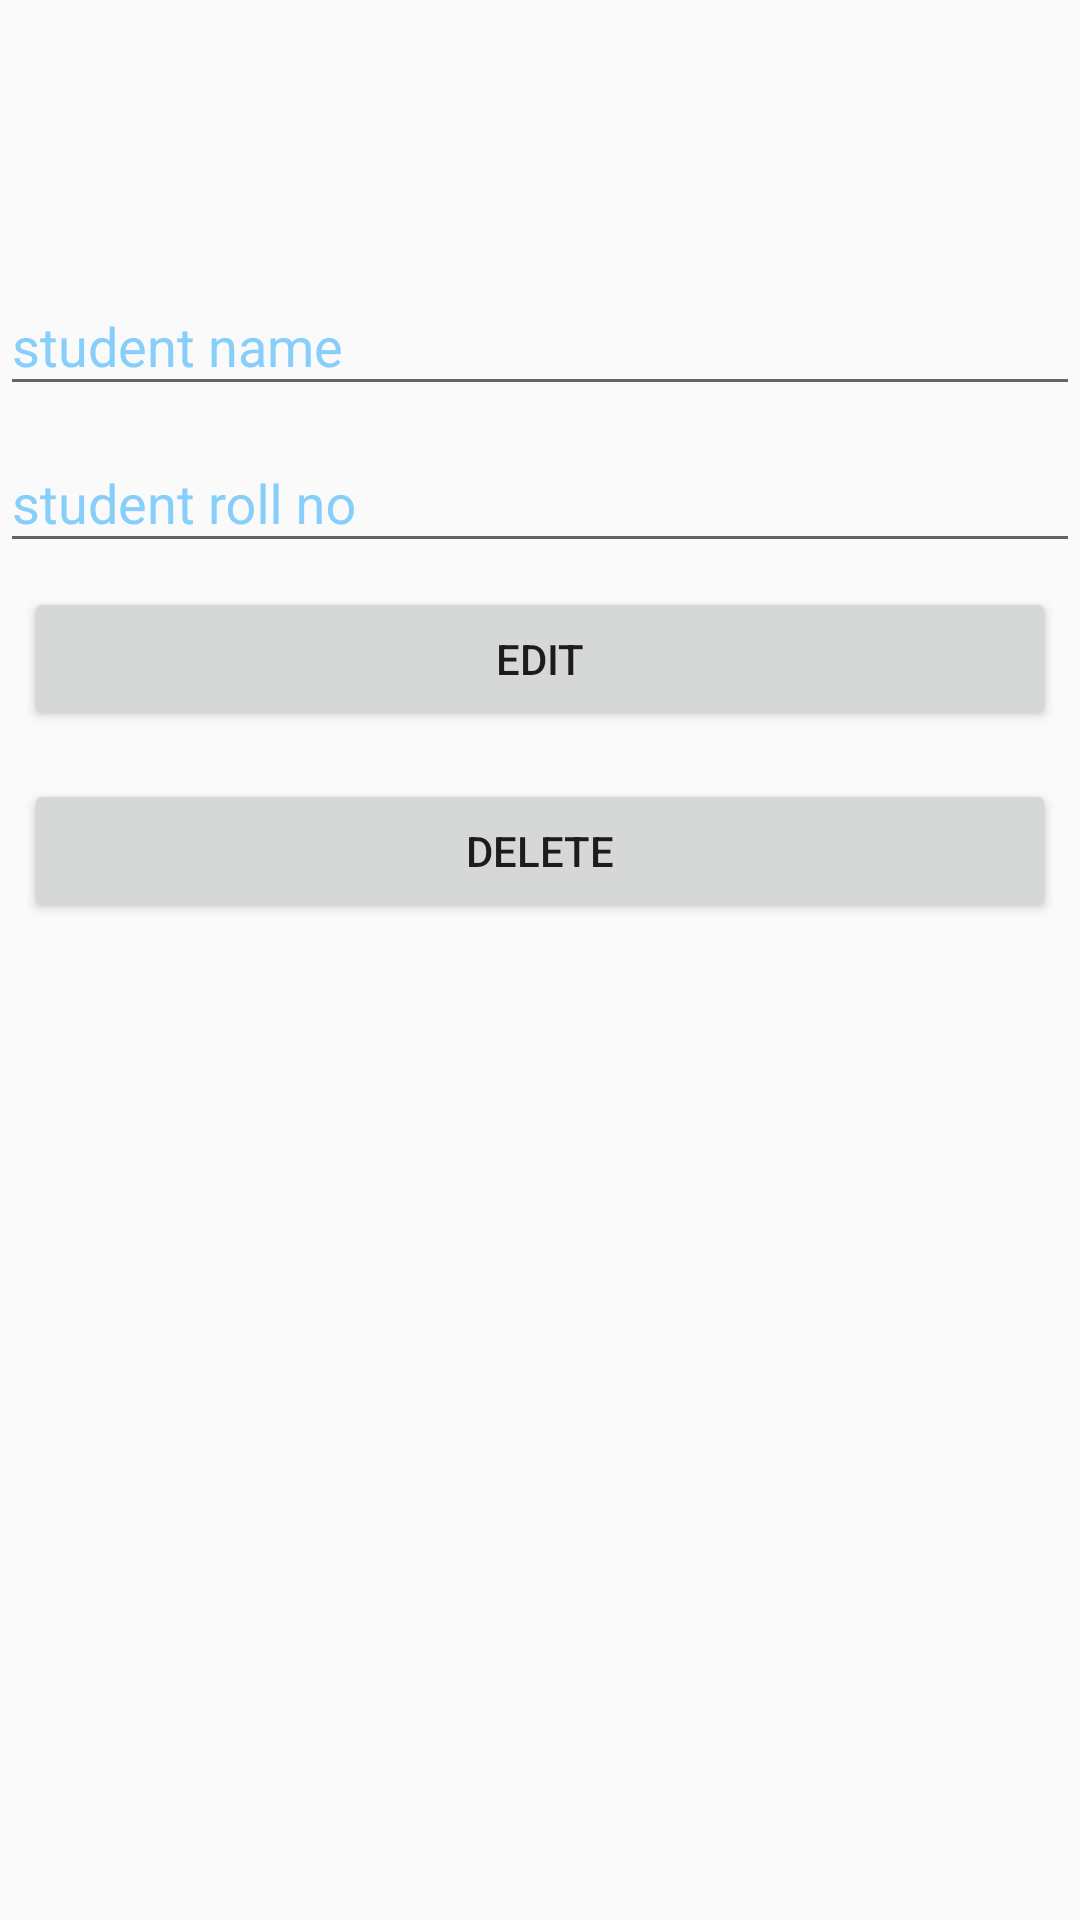

Produce the Android XML layout that renders to this screen, including the resource entries it uses.
<!-- AndroidManifest.xml: application theme AppTheme.NoActionBar -->
<!-- res/layout/activity_edit_student.xml -->
<?xml version="1.0" encoding="utf-8"?>
<LinearLayout xmlns:android="http://schemas.android.com/apk/res/android"
    xmlns:app="http://schemas.android.com/apk/res-auto"
    xmlns:tools="http://schemas.android.com/tools"
    android:layout_width="match_parent"
    android:layout_height="match_parent"
    tools:context=".dashboard.teacher.EditStudentActivity"
    android:orientation="vertical"
    android:layout_margin="@dimen/small_margin"
    >
    <android.support.v7.widget.Toolbar
        android:layout_width="match_parent"
        android:layout_height="wrap_content"
        android:id="@+id/toolbar"
        />

    <TextView
        android:layout_width="match_parent"
        android:layout_height="wrap_content"
        android:id="@+id/tvClass"
        android:layout_marginBottom="@dimen/small_margin"
        android:textColor="@color/black"
        />
    <android.support.design.widget.TextInputLayout
        android:layout_width="match_parent"
        android:layout_height="wrap_content">
        <EditText
            android:layout_width="match_parent"
            android:layout_height="wrap_content"
            android:hint="student name"
            android:id="@+id/edtName"
            />
    </android.support.design.widget.TextInputLayout>
    <android.support.design.widget.TextInputLayout
        android:layout_width="match_parent"
        android:layout_height="wrap_content">
        <EditText
            android:layout_width="match_parent"
            android:layout_height="wrap_content"
            android:hint="student roll no"
            android:id="@+id/edtRollNo"
            />
    </android.support.design.widget.TextInputLayout>
    <Button
        android:layout_width="match_parent"
        android:layout_height="wrap_content"
        android:layout_gravity="center"
        android:text="Edit"
        android:onClick="add"
        android:layout_margin="@dimen/small_margin"
        />
    <Button
    android:layout_width="match_parent"
    android:layout_height="wrap_content"
    android:layout_gravity="center"
    android:text="Delete"
    android:onClick="delete"
        android:layout_margin="@dimen/small_margin"
    />
</LinearLayout>
<!-- resources referenced by this layout -->
<resources>
  <color name="black">#000000</color>
  <dimen name="small_margin">8dp</dimen>
  <style name="AppTheme.NoActionBar">
          <item name="windowActionBar">false</item>
          <item name="windowNoTitle">true</item>
      </style>
</resources>
